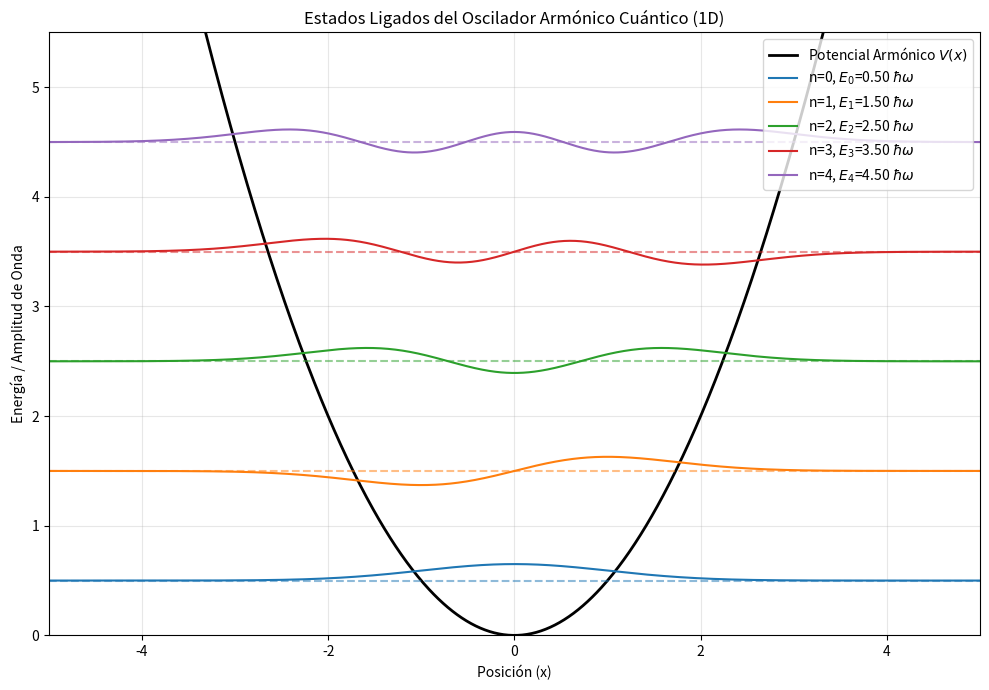

Here is the Python script that generated this plot:
%matplotlib inline
import numpy as np
import matplotlib.pyplot as plt
from scipy.sparse import diags
from scipy.sparse.linalg import eigsh

# Parámetros del espacio y del oscilador
N = 1000        # Puntos de la malla
L = 10.0        # Dimensión de la caja
x = np.linspace(-L/2, L/2, N)
dx = x[1] - x[0]

# Constantes físicas (unidades naturales: m=1, hbar=1)
m = 1.0
hbar = 1.0
omega = 1.0

# Potencial del oscilador armónico V(x) = (1/2)*m*omega^2*x^2
V = 0.5 * m * omega**2 * x**2

# Construcción del Hamiltoniano H = T + V usando diferencias finitas
# Derivada segunda: d^2/dx^2 f_i approx (f_{i+1} - 2f_i + f_{i-1}) / dx^2
t_coeff = -hbar**2 / (2.0 * m * dx**2)

main_diag = -2.0 * t_coeff * np.ones(N) + V
off_diag = t_coeff * np.ones(N-1)

H = diags([off_diag, main_diag, off_diag], [-1, 0, 1], format='csc')

# Resolviendo para los primeros 5 autoestados
num_eigenstates = 5
eigenvalues, eigenvectors = eigsh(H, k=num_eigenstates, which='SM')

# Graficando
plt.figure(figsize=(10, 7))
plt.plot(x, V, color='black', linewidth=2, label='Potencial Armónico $V(x)$')

# Escala para la visualización de las funciones de onda
scale = 2.0 

colors = ['#1f77b4', '#ff7f0e', '#2ca02c', '#d62728', '#9467bd']
for i in range(num_eigenstates):
    E = eigenvalues[i]
    psi = eigenvectors[:, i]
    # Aseguramos un signo consistente para los gráficos
    if psi[np.argmax(np.abs(psi))] < 0:
        psi = -psi
    
    # Dibujamos el nivel de energía
    plt.axhline(E, color=colors[i], linestyle='--', alpha=0.5)
    
    # Dibujamos la función de onda desplazada al nivel de energía correspondiente
    plt.plot(x, E + scale * psi, color=colors[i], 
             label=f'n={i}, $E_{i}$={E:.2f} $\hbar\omega$')

plt.xlim(-5, 5)
plt.ylim(0, max(eigenvalues) + 1)
plt.xlabel('Posición (x)')
plt.ylabel('Energía / Amplitud de Onda')
plt.title('Estados Ligados del Oscilador Armónico Cuántico (1D)')
plt.legend(loc='upper right')
plt.grid(True, alpha=0.3)
plt.tight_layout()
# plt.show() # Descomentar para visualizar
